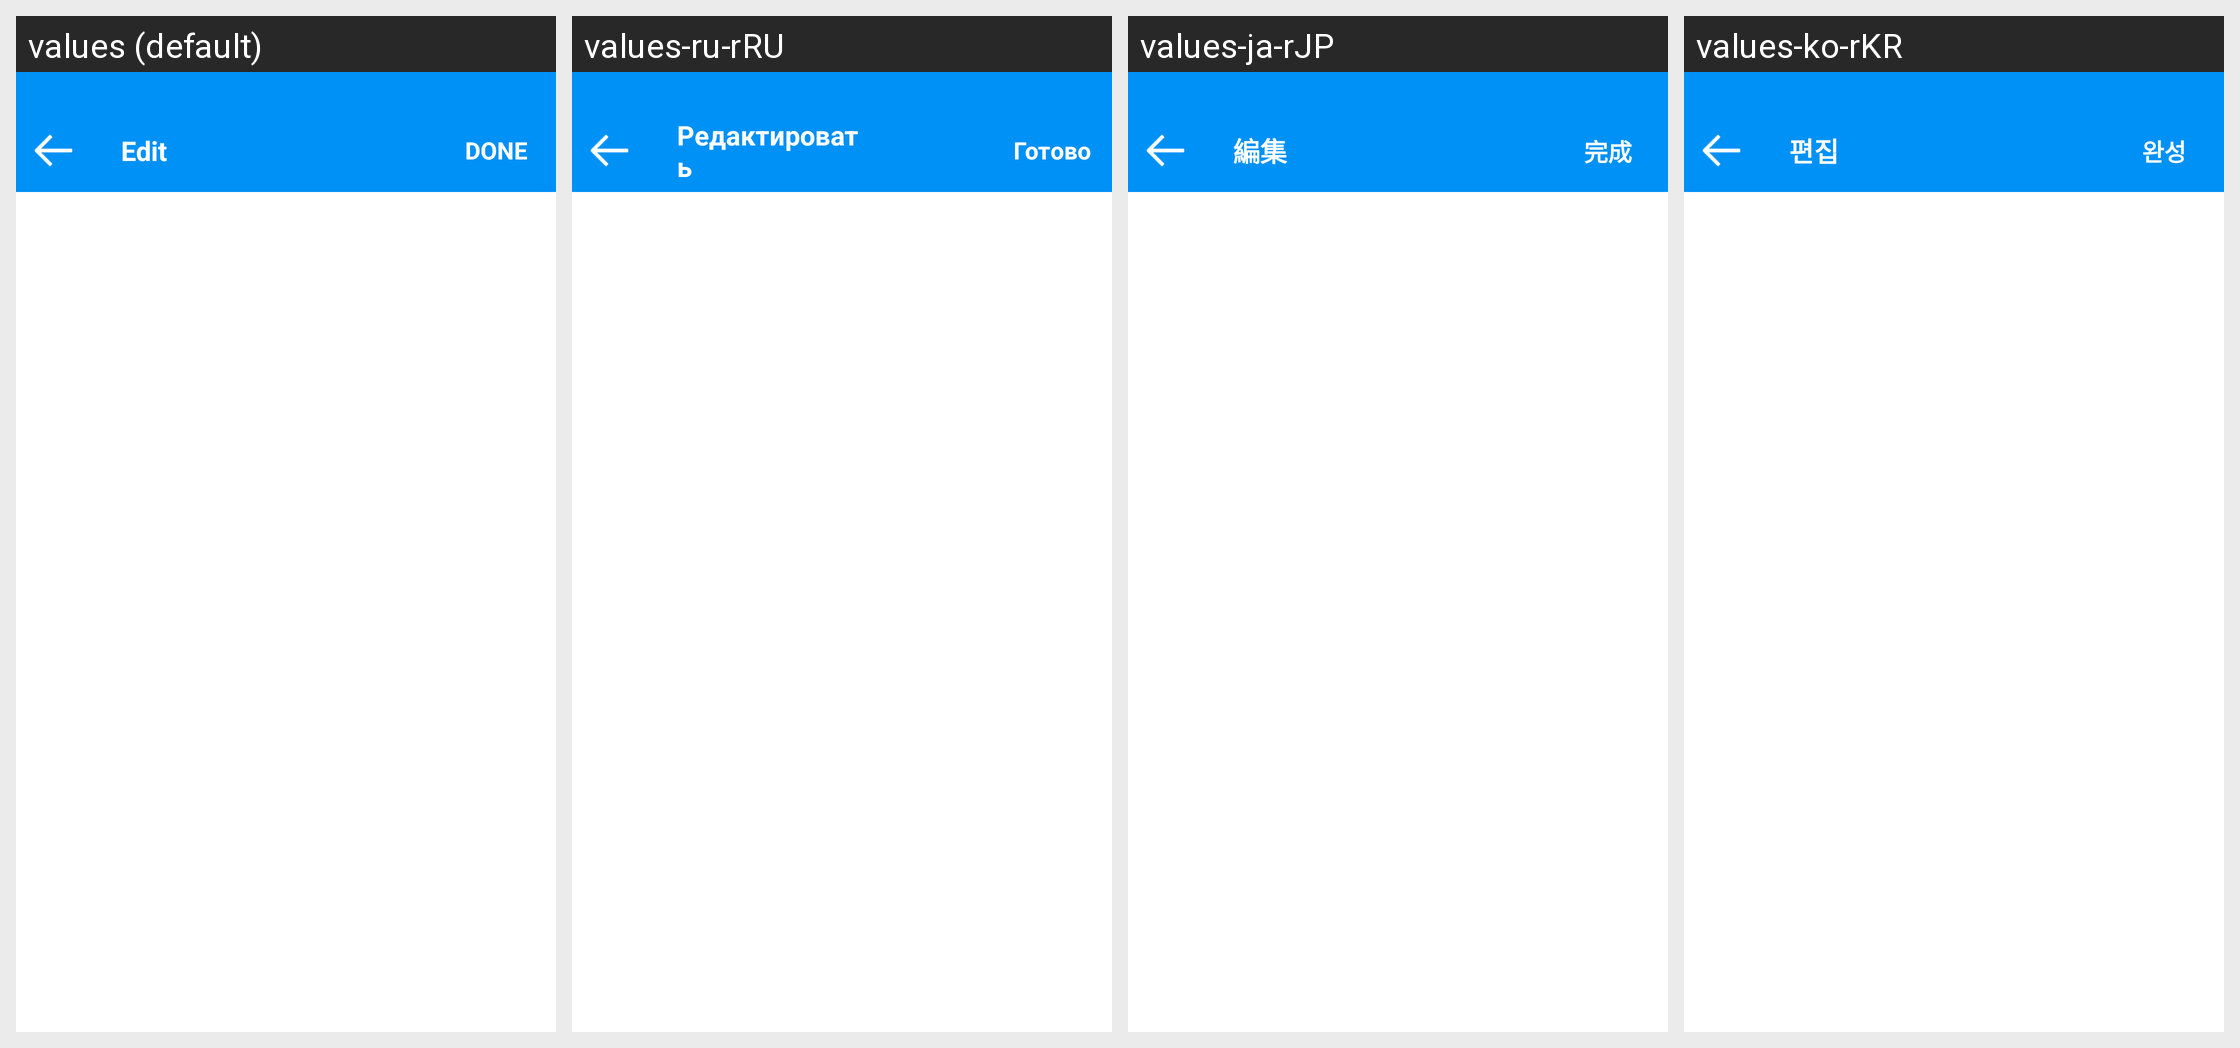

This grid shows one Android layout under several languages. Give, for every string resource on the screen, its name, the default text and each shown locale's text.
Android screen res/layout/al_dreamdays_title_add_edit_layout.xml rendered under 4 locales, left to right: values (default), values-ru-rRU, values-ja-rJP, values-ko-rKR. Device: Nexus 5 (rendered at 1080×1920; each locale shown at half size, 540×960, under a caption strip naming it); theme AppBaseTheme.
Other locales in the repository, not shown: values-de-rDE, values-en-rUS, values-es-rES, values-es-rUS, values-fr-rCA, values-fr-rCH, values-fr-rFR, values-it-rCH, values-it-rIT, values-nl-rNL, values-pt-rBR.
Strings drawn on this screen, with the default value and each locale's value (text and hints the layout hard-codes, and strings that could not be matched under every locale, appear in the picture but are not listed):

edit
  values: Edit
  values-ru-rRU: Редактировать
  values-ja-rJP: 編集
  values-ko-rKR: 편집

done
  values: DONE
  values-ru-rRU: Готово
  values-ja-rJP: 完成
  values-ko-rKR: 완성
